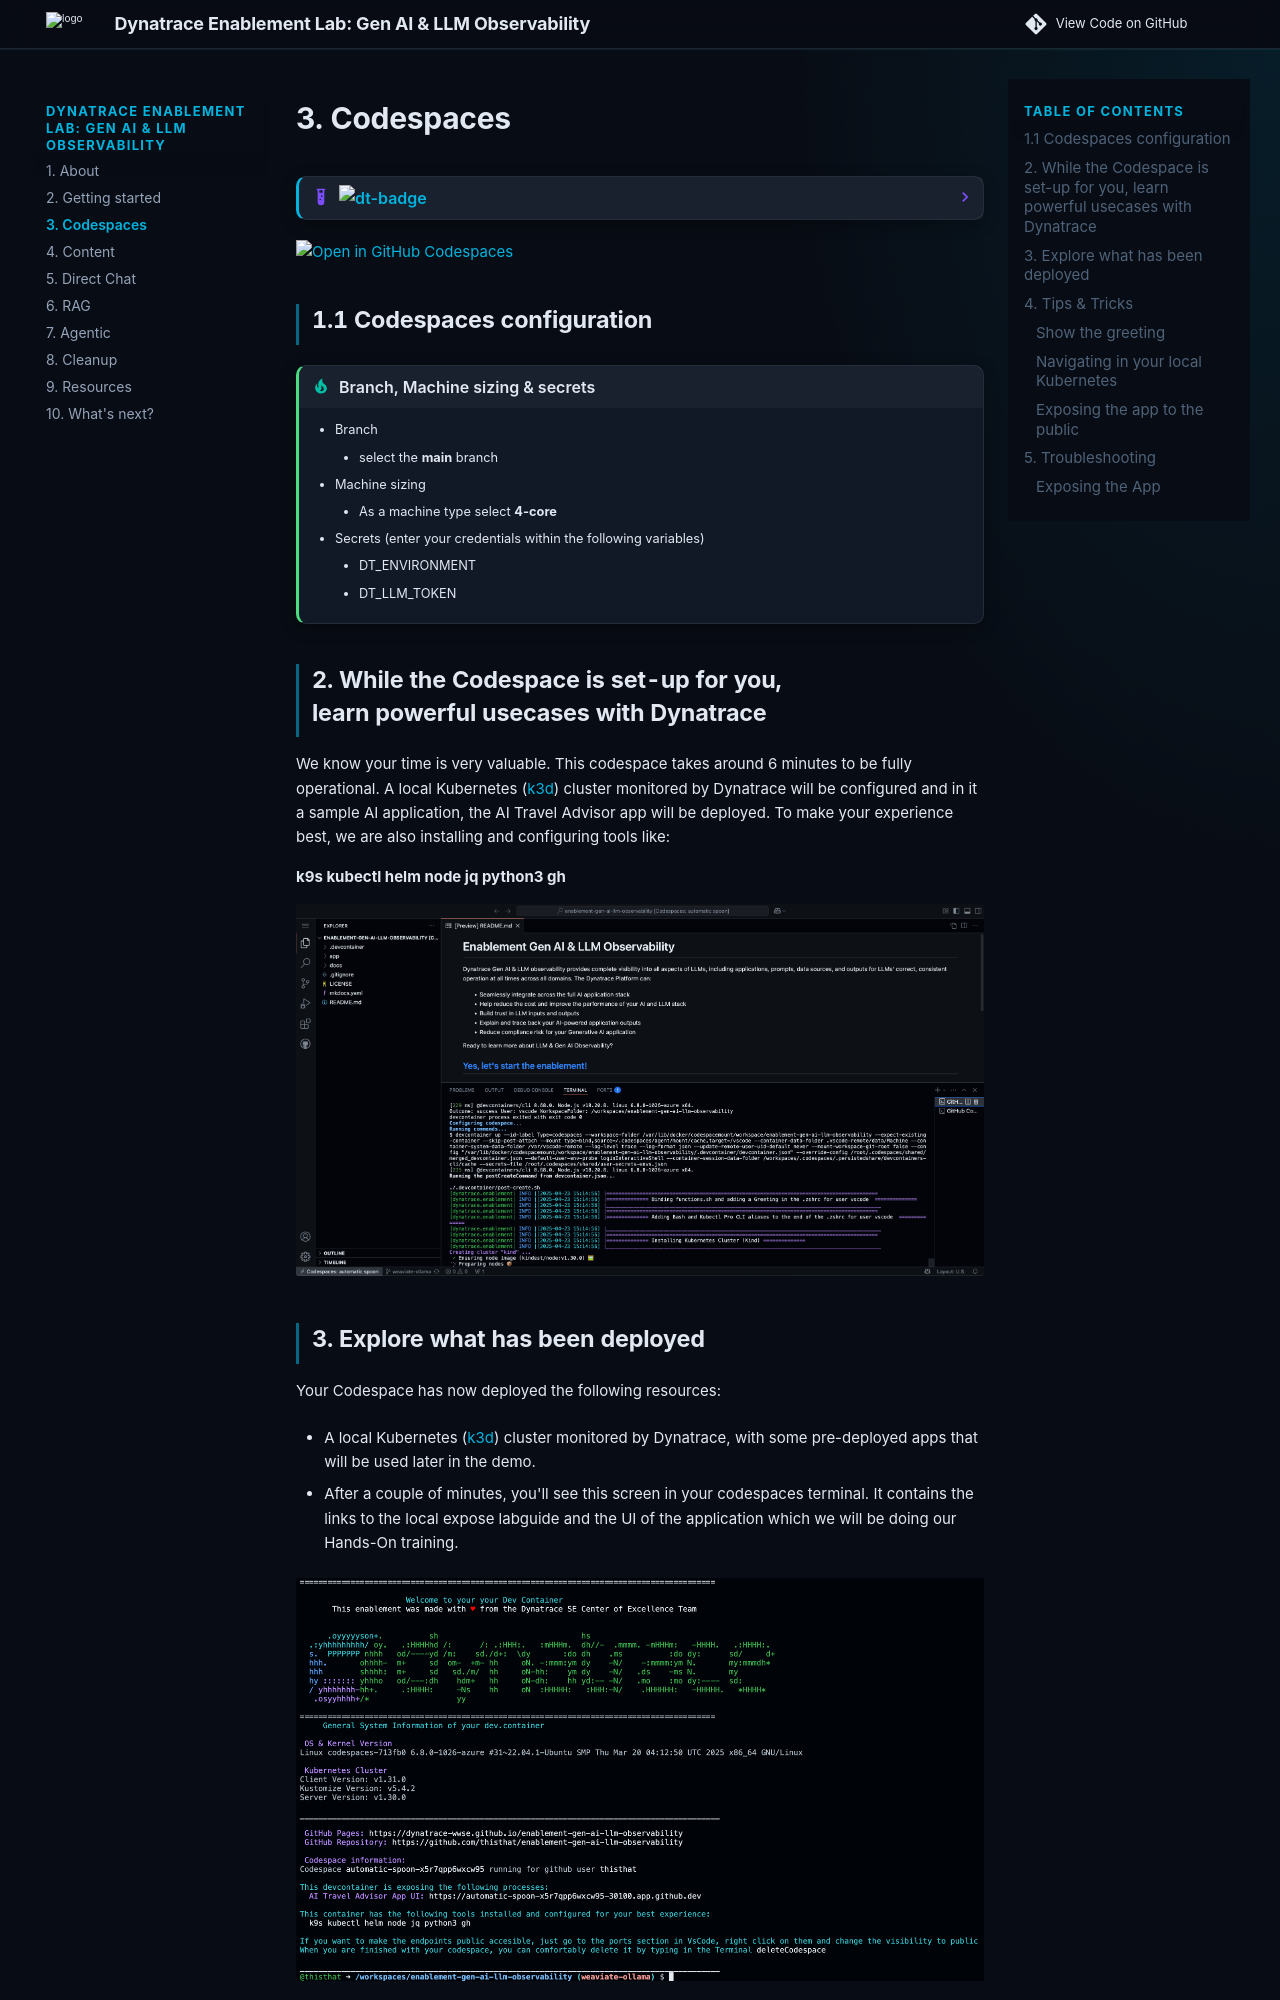

repository: dynatrace-wwse/enablement-gen-ai-llm-observability · page: 3-codespaces/index.html · generator: mkdocs


--8<-- "snippets/dt-enablement.md"

[![Open in GitHub Codespaces](https://github.com/codespaces/badge.svg)](https://codespaces.new/dynatrace-wwse/enablement-gen-ai-llm-observability){target="_blank"}


## 1.1 Codespaces configuration
!!! tip "Branch, Machine sizing & secrets"
    - Branch
        - select the **main** branch
    - Machine sizing
        - As a machine type select **4-core**
    - Secrets (enter your credentials within the following variables)
        - DT_ENVIRONMENT
        - DT_LLM_TOKEN


## 2. While the Codespace is set-up for you, learn powerful usecases with Dynatrace
We know your time is very valuable. This codespace takes around 6 minutes to be fully operational. A local Kubernetes ([k3d](https://k3d.io/){target="_blank"}) cluster monitored by Dynatrace will be configured and in it a sample AI application, the AI Travel Advisor app will be deployed. To make your experience best, we are also installing and configuring tools like:

**k9s kubectl helm node jq python3 gh**

![Codespaces installing](img/codespaces_installing.png)

## 3. Explore what has been deployed

Your Codespace has now deployed the following resources:

- A local Kubernetes ([k3d](https://k3d.io/){target="_blank"}) cluster monitored by Dynatrace, with some pre-deployed apps
  that will be used later in the demo.

- After a couple of minutes, you'll see this screen in your codespaces terminal. It contains the links to the local expose labguide and the UI of the application which we will be doing our Hands-On training.


![Codespaces finish](img/codespaces_finish.png)
